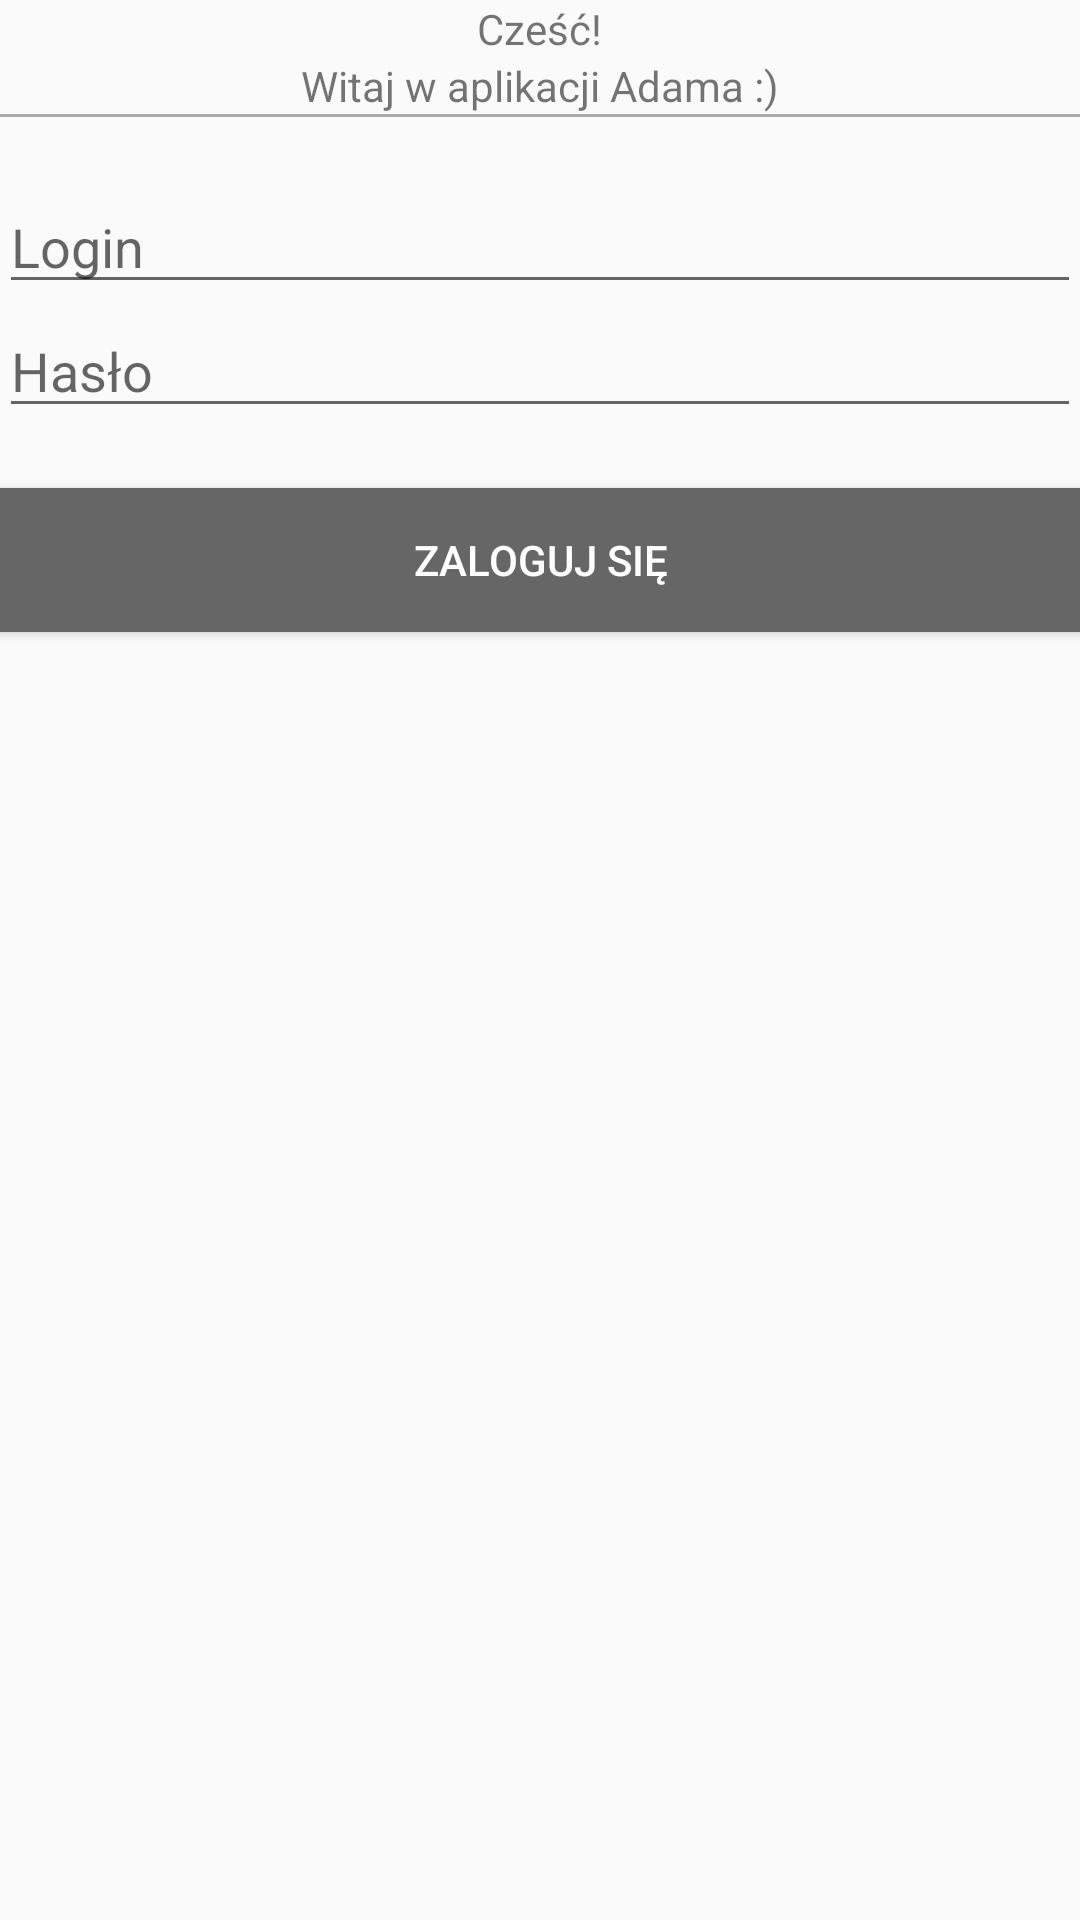

Layout XML and referenced resources for this Android screen:
<!-- AndroidManifest.xml: application theme AppTheme -->
<!-- res/layout/activity_main.xml -->
<RelativeLayout xmlns:android="http://schemas.android.com/apk/res/android"
    xmlns:tools="http://schemas.android.com/tools" android:layout_width="match_parent"
    android:layout_height="match_parent" android:paddingLeft="@dimen/activity_horizontal_margin"
    android:paddingRight="@dimen/activity_horizontal_margin"
    android:paddingTop="@dimen/activity_vertical_margin"

    android:paddingBottom="@dimen/activity_vertical_margin" tools:context=".MainActivity">

    <TextView
        android:id="@+id/text1"
        android:text="@string/hello_world"
        android:layout_width="wrap_content"
        android:layout_height="wrap_content"
        android:layout_centerHorizontal="true"
        />

    <TextView
        android:id="@+id/text2"
        android:text="@string/tekst2"
        android:layout_width="wrap_content"
        android:layout_height="wrap_content"
        android:layout_centerHorizontal="true"
        android:layout_below="@+id/text1"
        />

    <View
        android:layout_width="match_parent"
        android:layout_height="1dp"
        android:layout_below="@+id/text2"
        android:background="@android:color/darker_gray"/>

    

    <EditText
        android:hint="Login"
        android:layout_marginTop="60dp"
        android:id="@+id/username"
        android:layout_width="match_parent"
        android:layout_height="wrap_content"
        />

    <EditText
        android:id="@+id/password"
        android:hint="Hasło"
        android:inputType="textPassword"
        android:layout_width="match_parent"
        android:layout_height="wrap_content"
        android:layout_below="@+id/username"
        android:layout_alignParentLeft="true"
        android:layout_alignParentStart="true" />

    <Button
        android:layout_marginTop="20dp"
        android:text="Zaloguj się"
        android:textColor="@android:color/white"
        android:id="@+id/login"
        android:onClick="loginClicked"
        android:layout_width="match_parent"
        android:layout_height="wrap_content"
        android:layout_below="@+id/password"
        android:background="@color/kolor_adama"

        />

</RelativeLayout>
<!-- resources referenced by this layout -->
<resources>
  <color name="kolor_adama">#666666</color>
  <string name="hello_world">Cześć!</string>
  <string name="tekst2">Witaj w aplikacji Adama :)</string>
  <style name="AppTheme" parent="Theme.AppCompat.Light.DarkActionBar">
          
      </style>
</resources>
